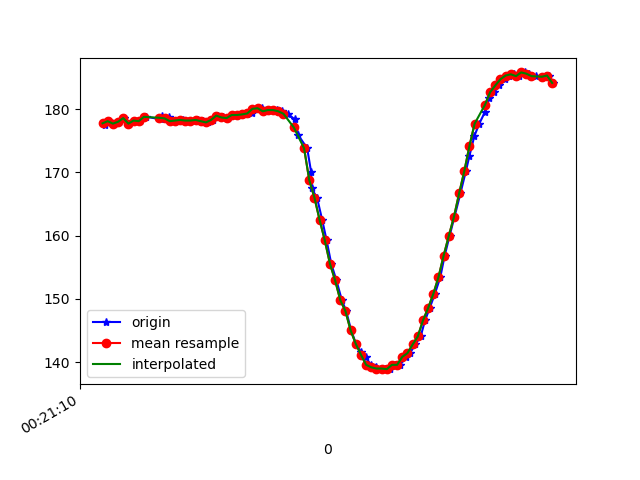

Values plotted in this chart, from the file beside it:
1617668470749, 364107437764893, 177.53906, -257.6172, -63.76953
1617668470753, 364107458794071, 178, -258.1, -66.02
1617668470766, 364107475763916, 178.1, -258.3, -64.94
1617668470785, 364107494839731, 177.7, -258.1, -64.94
1617668470804, 364107513854503, 178, -258.5, -65.53
1617668470823, 364107532899797, 178.6, -257.7, -65.23
1617668470842, 364107551914569, 177.7, -258.7, -66.31
1617668470865, 364107570959863, 178.2, -258.1, -65.82
1617668470884, 364107589974635, 178.1, -257.5, -66.02
1617668470910, 364107609386184, 178.8, -257.3, -65.82
1617668470967, 364107649796391, 178.4, -257.7, -64.94
1617668470970, 364107667285098, 178.9, -257.3, -65.23
1617668470983, 364107686452477, 178.4, -258, -65.92
1617668470997, 364107705558813, 178.7, -258, -64.84
1617668471015, 364107724604107, 178.1, -258.5, -65.82
1617668471034, 364107743618879, 178.2, -257.7, -65.53
1617668471052, 364107762633651, 178.3, -258.1, -65.53
1617668471073, 364107782258850, 178.2, -257.8, -64.84
1617668471092, 364107800968409, 178.2, -258.3, -65.53
1617668471111, 364107820105266, 178.3, -258.4, -64.84
1617668471129, 364107839181081, 178.1, -257.6, -64.55
1617668471148, 364107858226375, 177.9, -258.2, -65.62
1617668471166, 364107877241147, 178.3, -257.6, -64.06
1617668471186, 364107896347483, 179, -258.8, -64.84
1617668471205, 364107915362256, 178.7, -258.5, -65.23
1617668471224, 364107934377028, 178.6, -258.7, -65.82
1617668471243, 364107953452843, 179.1, -259.1, -66.5
1617668471264, 364107972559179, 179.1, -258.6, -65.62
1617668471282, 364107991573951, 179.2, -258.4, -66.5
1617668471300, 364108010527681, 179.2, -258.4, -65.62
1617668471319, 364108029603496, 179.5, -258.8, -65.92
1617668471338, 364108048775169, 180.1, -258.4, -65.92
1617668471357, 364108067850984, 180.2, -258.5, -65.82
1617668471377, 364108086896277, 179.7, -258.3, -66.02
1617668471395, 364108105911050, 179.9, -258.6, -66.21
1617668471414, 364108124925822, 179.9, -259.4, -66.6
1617668471433, 364108143940594, 179.7, -258.8, -66.21
1617668471458, 364108162589111, 179.3, -259.7, -66.5
1617668471483, 364108189478380, 178.4, -260.7, -66.89
1617668471498, 364108204861117, 175.9, -261, -66.99
1617668471532, 364108233062801, 173.8, -261.6, -66.21
1617668471547, 364108249330656, 170.1, -262.5, -65.53
1617668471549, 364108259799464, 167.5, -263.8, -65.14
1617668471570, 364108278875279, 166, -264.6, -64.16
1617668471590, 364108297981615, 162.5, -266.2, -63.87
1617668471607, 364108316996387, 159.3, -267.1, -61.62
1617668471625, 364108336041681, 155.6, -268.4, -60.94
1617668471645, 364108355086974, 152.9, -270.1, -59.28
1617668471666, 364108374162789, 149.8, -271.2, -56.93
1617668471683, 364108393391211, 148, -272.7, -56.25
1617668471702, 364108412405983, 145, -274, -54.69
1617668471721, 364108431481798, 142.9, -275.3, -53.03
1617668471740, 364108450496570, 141.6, -276.4, -52.05
1617668471759, 364108469511343, 140.7, -276.7, -51.66
1617668471778, 364108488922892, 139.6, -277.3, -49.9
1617668471797, 364108507601930, 139.2, -277.1, -49.61
1617668471819, 364108526647223, 139, -278.1, -49.32
1617668471835, 364108545753560, 139, -277.5, -48.54
1617668471854, 364108564768332, 138.9, -278.1, -49.12
1617668471873, 364108583813626, 139.6, -277.5, -49.61
1617668471892, 364108602889440, 139.6, -277.2, -50.29
... 30 more rows
